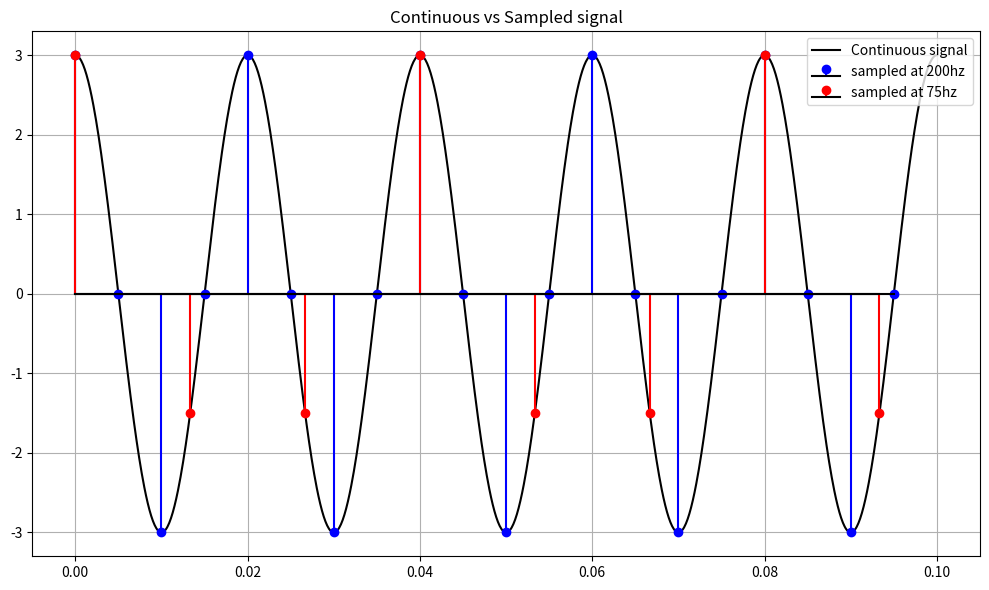

Write Python code to recreate this figure.
import numpy as np
import matplotlib.pyplot as plt

# Given signal
A = 3
F = 50
T = 1/F

t_cont = np.linspace(0, .1, 1000)
x_cont = A * np.cos(2 * np.pi * F * t_cont)

# Sampled signal
f_high = 200
f_low = 75

t_high = np.arange(0, 0.1, 1/f_high)
t_low = np.arange(0, 0.1, 1/f_low)

x_high = A * np.cos(100 * np.pi * t_high)
x_low = A * np.cos(100 * np.pi * t_low)

# Ploting code

plt.figure(figsize=(10, 6))
plt.plot(t_cont, x_cont, label='Continuous signal', color='black', linestyle='-')

plt.stem(t_high, x_high, linefmt='b', basefmt='black', markerfmt='bo', label='sampled at 200hz')
plt.stem(t_low, x_low, linefmt='r', basefmt='black', markerfmt='ro', label='sampled at 75hz')

plt.title('Continuous vs Sampled signal')
plt.grid(True)
plt.legend()
plt.tight_layout()
plt.show()
